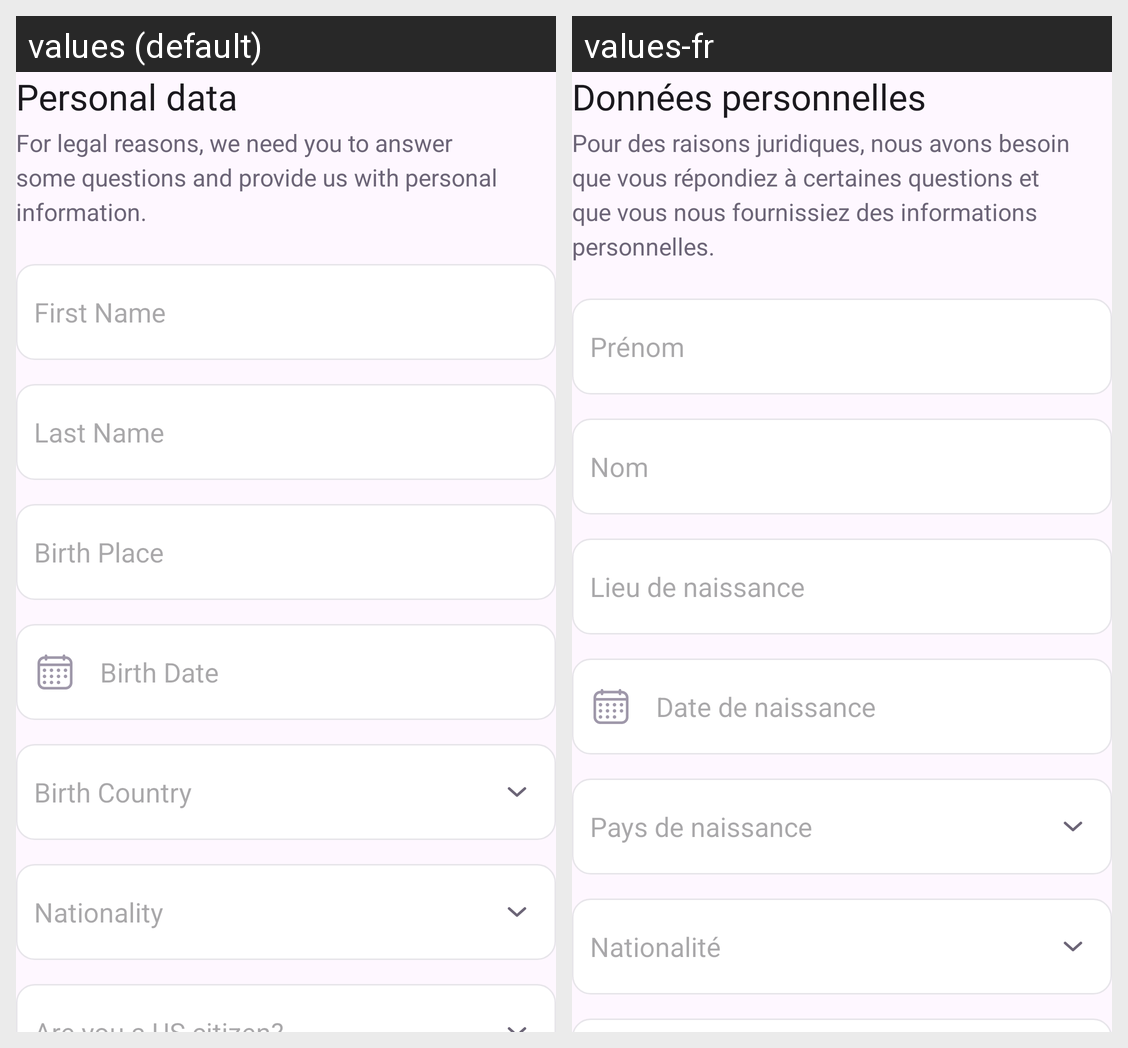

This grid shows one Android layout under two languages. Give, for every string resource on the screen, its name, the default text and each shown locale's text.
Android screen res/layout/fragment_personal_data.xml rendered under 2 locales, left to right: values (default), values-fr. Device: Nexus 5 (rendered at 1080×1920; each locale shown at half size, 540×960, under a caption strip naming it); theme Theme.Lyber.
Strings drawn on this screen, with the default value and each locale's value (text and hints the layout hard-codes, and strings that could not be matched under every locale, appear in the picture but are not listed):

personal_data
  values: Personal data
  values-fr: Données personnelles

personal_data_subtitle
  values: For legal reasons, we need you to answer some questions and provide us with personal information.
  values-fr: Pour des raisons juridiques, nous avons besoin que vous répondiez à certaines questions et que vous nous fournissiez des informations personnelles.

hint_first_name
  values: First Name
  values-fr: Prénom

hint_last_name
  values: Last Name
  values-fr: Nom

birth_place
  values: Birth Place
  values-fr: Lieu de naissance

hint_birth_date
  values: Birth Date
  values-fr: Date de naissance

birth_country
  values: Birth Country
  values-fr: Pays de naissance

hint_nationality
  values: Nationality
  values-fr: Nationalité
